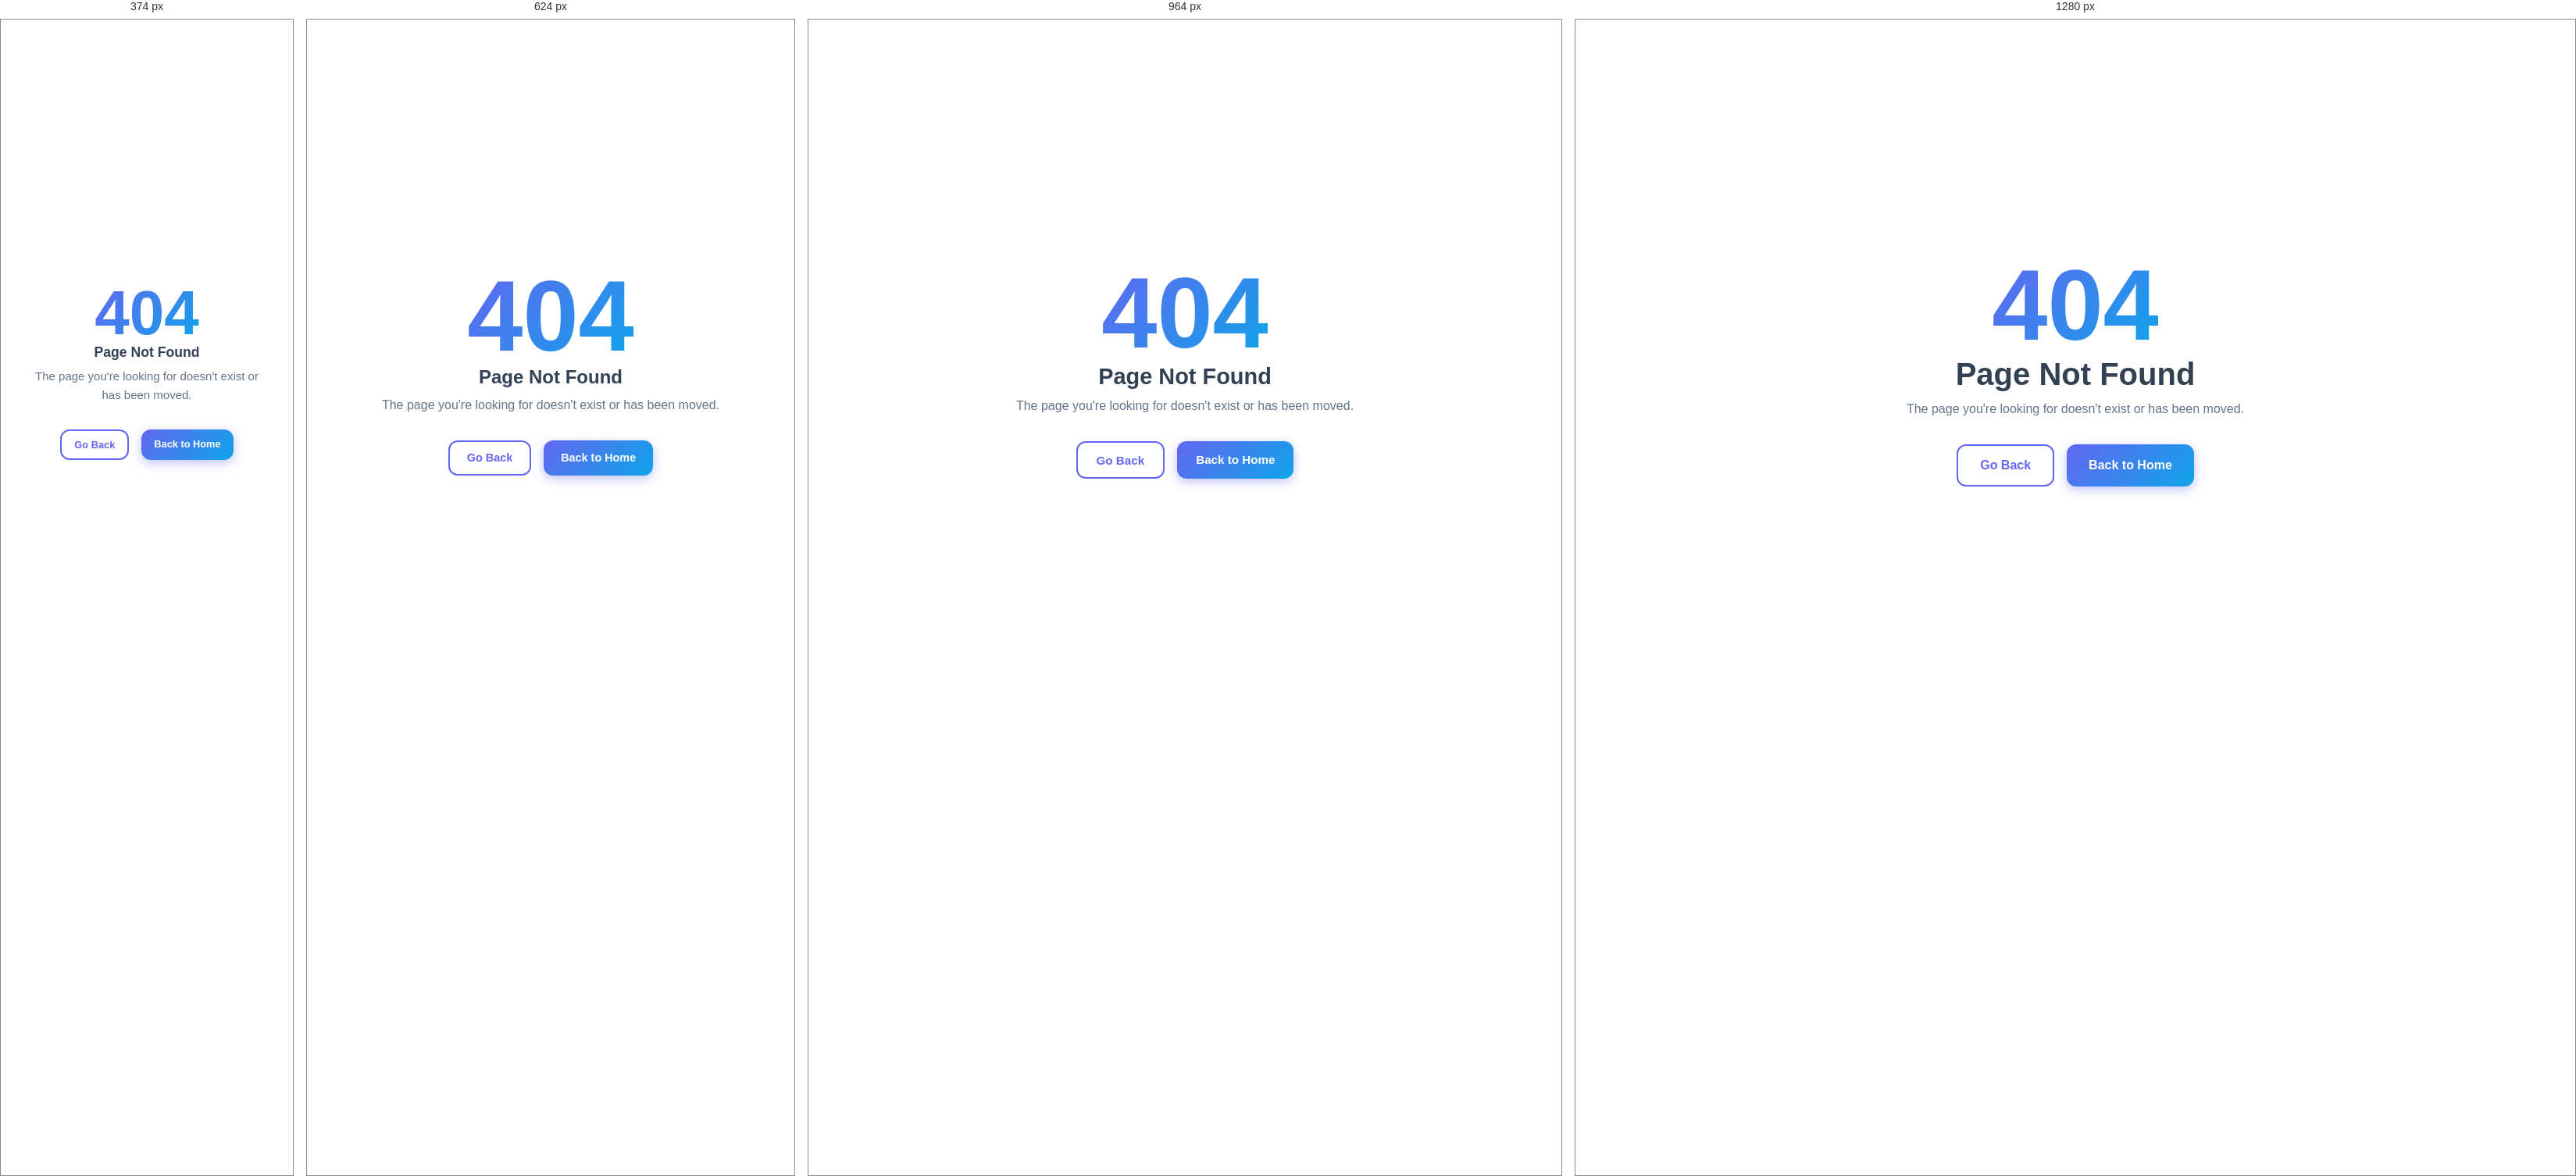
Rendered at 374 px, 624 px, 964 px and 1280 px, left to right.

<!-- file: 404.html -->
<!DOCTYPE html>
<html lang="en">
<head>
  <meta charset="UTF-8">
  <meta name="viewport" content="width=device-width, initial-scale=1.0">
  <title>404 - Page Not Found | Stackly</title>
  <link rel="stylesheet" href="css/style.css">
  <link rel="stylesheet" href="css/responsive.css">
</head>
<body>
  <section class="error-page">
    <h1 class="error-page__code">404</h1>
    <h2 style="margin-bottom: 0.5rem;">Page Not Found</h2>
    <p style="color: var(--text-muted); margin-bottom: 2rem;">The page you're looking for doesn't exist or has been moved.</p>
    <div style="display: flex; gap: 1rem; justify-content: center; flex-wrap: wrap;">
      <button onclick="history.back()" class="btn btn-outline">Go Back</button>
      <a href="index.html" class="btn btn-primary">Back to Home</a>
    </div>
  </section>
  <script src="js/main.js"></script>
</body>
</html>


/* @media block from style.css */
@media (max-width: 768px) {
  .dashboard__charts {
    grid-template-columns: 1fr;
  }
}

/* @media block from responsive.css */
@media (max-width: 1160px) {
  .container {
    padding: 0 20px;
  }

  .theme-toggle {
    width: 40px;
    height: 40px;
    border-radius: 9px;
  }

  .theme-toggle__icon svg {
    width: 18px;
    height: 18px;
  }

  .hero__grid {
    grid-template-columns: 1fr;
    gap: 3rem;
    text-align: center;
  }

  .hero__content p {
    margin-left: auto;
    margin-right: auto;
  }

  .hero__actions {
    justify-content: center;
    gap: 1rem;
    flex-wrap: wrap;
  }

  .hero__image {
    max-width: 500px;
    margin: 0 auto;
  }

  .navbar__logo img {
    height: 36px;
  }

  .about__grid {
    grid-template-columns: 1fr;
    gap: 3rem;
  }

  .blog-detail__container {
    grid-template-columns: 1fr;
    gap: 2rem;
  }
  .blog-detail__aside {
    width: 100%;
    max-width: 100%;
  }
  .toc--sticky {
    position: static;
    margin-top: 0;
    margin-bottom: 2rem;
  }
  .toc {
    width: 100%;
    box-sizing: border-box;
  }
  .blog-detail-hero {
    padding: 7rem 0 3rem;
  }

  .contact__grid {
    grid-template-columns: 1fr;
    gap: 2rem;
  }

  .form-row {
    grid-template-columns: 1fr;
  }

  .stats__grid {
    gap: 3rem;
  }

  .footer__grid {
    grid-template-columns: 1fr;
    gap: 2rem;
    text-align: center;
  }

  .footer__social {
    justify-content: center;
  }

  .footer__links h4 {
    margin-bottom: 1rem;
  }

  .services__grid {
    grid-template-columns: repeat(2, 1fr);
  }

  .services__grid--4col {
    grid-template-columns: repeat(2, 1fr);
  }

  .pricing__grid {
    grid-template-columns: repeat(2, 1fr);
  }

  .section__header {
    margin-bottom: 2.5rem;
  }

  h2 {
    font-size: clamp(1.5rem, 3vw, 2rem);
  }

  .btn {
    padding: 12px 24px;
    font-size: 0.95rem;
  }

  .navbar__menu {
    position: fixed;
    top: 0;
    right: -100%;
    width: 80%;
    max-width: 320px;
    height: 100vh;
    background: var(--white);
    flex-direction: column;
    align-items: flex-start;
    padding: 100px 2rem 2rem;
    box-shadow: -10px 0 30px rgba(0,0,0,0.1);
    transition: right 0.3s ease;
  }

  [data-theme="dark"] .navbar__menu {
    background: var(--dark);
  }

  .navbar__menu.active {
    right: 0;
  }

  .navbar__dropdown-menu {
    position: static;
    opacity: 1;
    visibility: visible;
    transform: none;
    box-shadow: none;
    margin-top: 0.5rem;
    padding-left: 1rem;
    display: none;
  }

  .navbar__dropdown.open .navbar__dropdown-menu {
    display: block;
  }

  .navbar__login-desktop,
  .navbar__signup-desktop {
    display: none;
  }

  .navbar__menu-actions {
    display: flex;
    width: 100%;
    margin-top: 0.75rem;
    padding-top: 0.75rem;
    border-top: 1px solid var(--light-alt);
    flex-direction: column;
    gap: 0.75rem;
  }

  [data-theme="dark"] .navbar__menu-actions {
    border-top-color: rgba(255, 255, 255, 0.1);
  }

  .navbar__menu-actions .btn {
    width: 100%;
    justify-content: center;
  }

  .navbar__mobile-toggle {
    display: flex;
  }
}

/* @media block from responsive.css */
@media (max-width: 768px) {
  .container {
    padding: 0 16px;
  }

  .theme-toggle {
    width: 38px;
    height: 38px;
    border-radius: 8px;
  }

  .theme-toggle__icon svg {
    width: 17px;
    height: 17px;
  }

  .navbar {
    padding: 0.5rem 0;
  }

  .navbar__logo img {
    height: 32px;
  }

  .btn {
    padding: 11px 22px;
    font-size: 0.9rem;
  }

  .navbar__menu {
    padding: 100px 1.5rem 2rem;
  }

  .navbar__actions {
    position: fixed;
    top: 1rem;
    right: 1rem;
    z-index: 1001;
  }

  .navbar__actions .btn-outline {
    padding: 8px 14px;
    font-size: 0.8rem;
  }

  .navbar__actions .btn-primary {
    padding: 8px 14px;
    font-size: 0.8rem;
  }

  .hero {
    padding: 120px 0 60px;
  }

  .hero__image {
    display: none;
  }

  .hero--banner .hero__content h1 {
    font-size: clamp(1.75rem, 4vw, 2.5rem);
  }

  .section {
    padding: 60px 0;
  }

  .section__header {
    margin-bottom: 3rem;
  }

  .services__grid,
  .services__grid--4col {
    grid-template-columns: 1fr;
  }

  .stats__grid {
    flex-direction: column;
    gap: 2rem;
  }

  .stat-item h3 {
    font-size: 2rem;
  }

  .tech__grid {
    gap: 1rem;
  }

  .tech__item {
    min-width: 100px;
    padding: 1.5rem;
  }

  .portfolio__grid {
    grid-template-columns: 1fr;
  }

  .pricing__grid {
    grid-template-columns: 1fr;
  }

  .blog__grid {
    grid-template-columns: 1fr;
  }

  .blog-card--featured {
    grid-template-columns: 1fr;
  }
  .blog-card--featured .blog-card__image {
    border-radius: var(--radius-lg) var(--radius-lg) 0 0;
  }

  .footer__grid {
    grid-template-columns: 1fr;
    gap: 2rem;
    margin-bottom: 3rem;
  }

  .footer__brand {
    text-align: center;
  }

  .footer__brand {
    margin-bottom: 1.5rem;
  }

  .footer__brand p {
    margin-left: auto;
    margin-right: auto;
    max-width: 100%;
  }

  .footer__social {
    justify-content: center;
    margin-top: 1rem;
  }

  .footer__links {
    text-align: center;
  }

  .footer__links h4 {
    margin-bottom: 1rem;
  }

  .testimonial-card {
    padding: 2rem;
  }

  .cta-section {
    padding: 60px 0;
  }

  .dashboard__sidebar {
    width: 100%;
    height: auto;
    position: relative;
    padding: 1rem;
  }

  .dashboard__main {
    margin-left: 0;
  }

  .dashboard {
    flex-direction: column;
  }

  .dashboard__stats {
    grid-template-columns: repeat(2, 1fr);
  }
}

/* @media block from responsive.css */
@media (max-width: 480px) {
  .container {
    padding: 0 14px;
  }

  .theme-toggle {
    width: 36px;
    height: 36px;
    border-radius: 7px;
    border-width: 1px;
  }

  .theme-toggle__icon svg {
    width: 16px;
    height: 16px;
  }

  body {
    font-size: 15px;
  }

  h1 {
    font-size: clamp(1.5rem, 4vw, 2.2rem);
  }

  h2 {
    font-size: clamp(1.25rem, 3vw, 1.75rem);
  }

  h3 {
    font-size: 1.25rem;
  }

  .btn {
    padding: 10px 18px;
    font-size: 0.85rem;
  }

  .navbar {
    padding: 0.4rem 0;
  }

  .navbar__logo img {
    height: 28px;
  }

  .navbar__actions .btn-outline {
    padding: 6px 10px;
    font-size: 0.75rem;
  }

  .page-header {
    padding: 120px 0 60px;
  }

  .contact__map iframe {
    height: 300px;
  }

  .contact__form-card,
  .contact__info-card {
    padding: 1.5rem;
  }

  .auth-page {
    padding: 5rem 1.5rem 3rem;
  }

  .auth-page__back {
    top: 1rem;
    left: 1rem;
  }

  .auth-card {
    padding: 2rem;
  }

  .error-page__code {
    font-size: 5rem;
  }

  .dashboard__stats {
    grid-template-columns: 1fr;
    gap: 1.5rem;
  }

  .dashboard table {
    font-size: 0.85rem;
  }

  .dashboard th,
  .dashboard td {
    padding: 0.5rem 0.75rem;
  }

  .form-row {
    grid-template-columns: 1fr;
    gap: 1rem;
  }

  input, textarea, select {
    font-size: 16px;
  }

  .service-card,
  .portfolio-card,
  .blog-card {
    padding: 1.5rem;
  }

  .testimonial-card {
    padding: 1.5rem;
    margin: 0 0.5rem;
  }
}

/* @media block from responsive.css */
@media (max-width: 375px) {
  .container {
    padding: 0 12px;
  }

  .hero {
    padding: 100px 0 40px;
  }

  .hero--banner .hero__content-wrap {
    padding: 100px 12px 40px;
  }

  .hero__badge {
    font-size: 0.75rem;
    padding: 5px 12px;
  }

  .hero--banner .hero__content h1 {
    font-size: clamp(1.35rem, 3vw, 2rem);
    margin-bottom: 1rem;
  }

  .hero--banner .hero__content p {
    font-size: 1rem;
    margin-bottom: 1.5rem;
  }

  .hero__actions {
    gap: 0.75rem;
  }

  .btn {
    padding: 9px 16px;
    font-size: 0.8rem;
    gap: 4px;
  }

  .navbar {
    padding: 0.35rem 0;
  }

  .navbar__logo img {
    height: 24px;
  }

  .navbar__mobile-toggle {
    padding: 6px;
    gap: 4px;
  }

  .navbar__mobile-toggle span {
    width: 20px;
    height: 2px;
  }

  .navbar__menu {
    width: 75vw;
    max-width: 280px;
    padding: 80px 1.25rem 1.5rem;
  }

  .theme-toggle {
    width: 32px;
    height: 32px;
    border-radius: 6px;
  }

  .theme-toggle__icon svg {
    width: 14px;
    height: 14px;
  }

  .navbar__actions {
    top: 0.75rem;
    right: 0.75rem;
    gap: 0.5rem;
  }

  .navbar__actions .btn-outline,
  .navbar__actions .btn-primary {
    padding: 5px 8px;
    font-size: 0.7rem;
  }

  .section {
    padding: 50px 0;
  }

  .section__header {
    margin-bottom: 2rem;
  }

  h1 {
    font-size: clamp(1.25rem, 3vw, 1.8rem);
  }

  h2 {
    font-size: clamp(1.1rem, 2.5vw, 1.5rem);
    margin-bottom: 0.75rem;
  }

  h3 {
    font-size: 1.15rem;
  }

  .auth-card {
    padding: 1.75rem;
    max-width: 90vw;
  }

  .contact__form-card,
  .contact__info-card {
    padding: 1.25rem;
  }

  .page-header {
    padding: 100px 0 50px;
  }

  .testimonial-card {
    padding: 1.25rem;
    margin: 0;
  }

  .stat-item h3 {
    font-size: 1.75rem;
  }
}